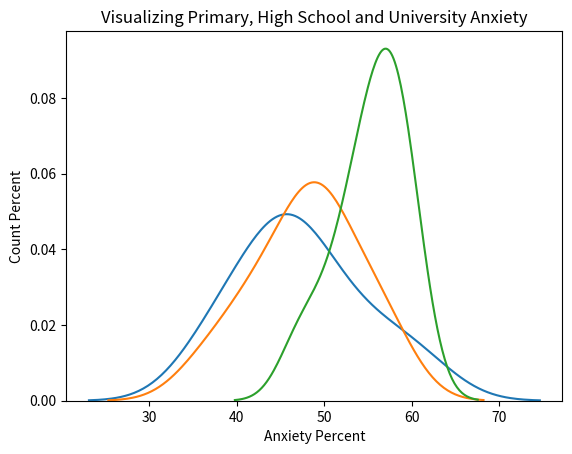

Reproduce this figure in Python.
'''
ANOVA Testing 
    
Anova is statistical method used to test differences 
between two or more means. 
'''

# ----- ANOVA Introduction ------
import numpy as np 
import seaborn as sns
import matplotlib.pyplot as plt
from scipy import stats

#Exam anxieties percent of primary, high school and university students

primary = np.array([51.36372405, 44.96944041, 49.43648441, 45.84584407, 45.76670682,
       56.04033356, 60.85163656, 39.16790361, 36.90132329, 43.58084076])
high = np.array([56.65674765, 55.92724431, 42.32435143, 50.19137162, 48.91784081,
       48.11598035, 50.91298812, 47.46134988, 42.76947742, 36.86738678])
university = np.array([60.03609029, 56.94733648, 57.77026852, 47.29851926, 54.21559389,
       57.74008243, 50.92416154, 53.47770749, 55.62968872, 59.42984391])

primary_mean = np.mean(primary)
high_mean = np.mean(high)
university_mean = np.mean(university)
print("Primary Mean: ", primary_mean)
print("High School Mean: ", high_mean)
print("University Mean: ", university_mean)

total_mean = (primary_mean + high_mean + university_mean)/3
print("\nTotal Mean:", total_mean)


sns.kdeplot(primary)
sns.kdeplot(high)
sns.kdeplot(university)
plt.title("Visualizing Primary, High School and University Anxiety")
plt.xlabel("Anxiety Percent")
plt.ylabel("Count Percent")
plt.show()

f_value = stats.f_oneway(primary, high, university)
f_value = f_value[0]
print("F-value: ",f_value)

# F-value is 5.523 
#----------------------------------------

#---- F-Distribution (critical value) -----

# Here we will find critical value and compare with f-value

# degrees of freedom for groups
group = 2 # 3-1 = 2
# degrees of freedom for error
error = 27 # (10 sample - 1) * 3 = 27

# error is 0.01 --> %1
critical = stats.f.ppf(q=0.99, dfn=group, dfd=error)
print("Critical Value: ",critical)

if f_value > critical:
    print("\nNull Hypothesis rejected and Alternative Hypothesis accepted")
else:
    print("\nNull Hypothesis accepted and Alternative Hypothesis rejected")

#------------------------------------------